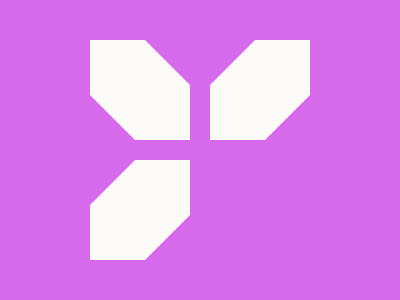

Reproduce this picture with HTML and CSS.

<!DOCTYPE html>
<html lang="en">

<head>
  <meta charset="UTF-8">
  <meta name="viewport" content="width=device-width, initial-scale=1.0">
  <title>Document</title>
  <style>
    body {
  width: 400px;
  height: 300px;
  background: #D669EC;
}

div {
  width: 100px;
  height: 100px;
  background: #FDFBF8;
  position: fixed;
  top: 40px;
  left: 90px;
  clip-path: polygon(0 0, 55% 0, 100% 45%, 100% 100%, 45% 100%, 0 55%);
}

.right {
  transform: rotate(90deg);
}

.fir {
  left: 210px;
}

.sec {
  top: 160px;
}
  </style>
</head>

<body>
  <div></div>
  <div class="right fir"></div>
  <div class="right sec"></div>
</body>

</html>